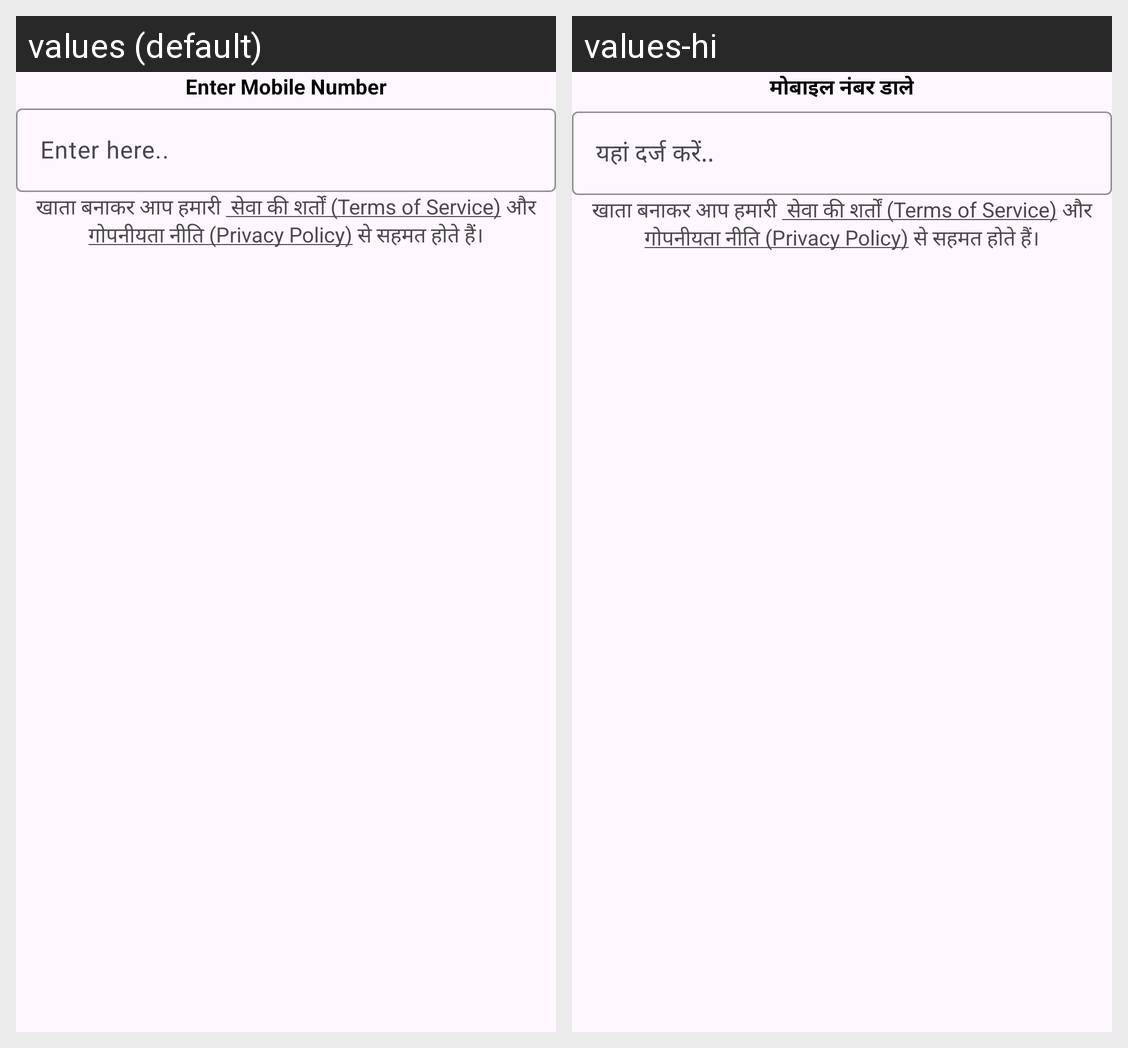

Locale-by-locale string values for the Android screen shown in this grid:
Android screen res/layout/activity_enter_mobile.xml rendered under 2 locales, left to right: values (default), values-hi. Device: Nexus 5 (rendered at 1080×1920; each locale shown at half size, 540×960, under a caption strip naming it); theme Theme.Animall.
Strings drawn on this screen, with the default value and each locale's value (text and hints the layout hard-codes, and strings that could not be matched under every locale, appear in the picture but are not listed):

enter_mobile_no
  values: Enter Mobile Number
  values-hi: मोबाइल नंबर डाले

enter_here
  values: Enter here..
  values-hi: यहां दर्ज करें..
